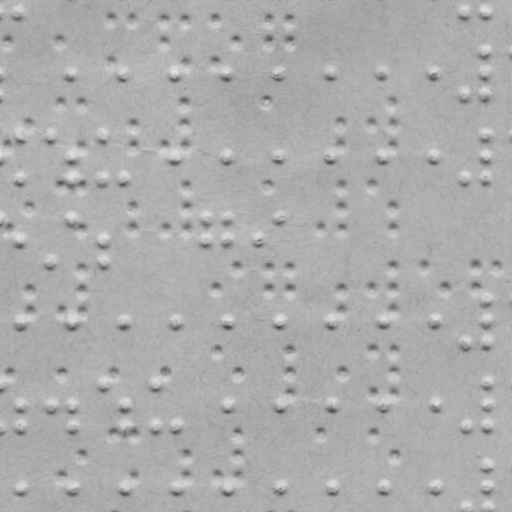

Source data for this figure (header and first rows):
braille
False
x, y
19.74, 12.83
464.7, 11.28
485.7, 11.21
74.96, 73.64
124, 73.47
178, 73.28
227, 73.11
279, 72.93
331, 72.75
383, 72.57
434, 72.39
465, 94.28
485.9, 51.21
486, 72.21
486, 94.21
20.17, 135.8
20.32, 178.8
51.17, 135.7
75.25, 157.6
75.32, 178.6
103.2, 135.5
103.3, 178.5
124.3, 178.5
178.2, 157.3
227.2, 157.1
279.2, 156.9
331.2, 156.7
383.2, 156.6
434.2, 156.4
465.3, 177.3
486.2, 134.2
486.2, 156.2
486.3, 177.2
20.54, 239.8
51.61, 261.7
75.46, 217.6
103.5, 239.5
103.6, 261.5
206.5, 217.2
206.5, 239.2
227.5, 217.1
227.5, 239.1
258.5, 239
279.5, 216.9
20.82, 321.8
75.82, 321.6
124.8, 321.5
178.8, 321.3
227.8, 321.1
279.8, 320.9
331.8, 320.7
383.8, 320.6
434.8, 320.4
465.9, 342.3
486.7, 299.2
486.8, 320.2
486.9, 342.2
0.03894, 383.9
... 139 more rows
